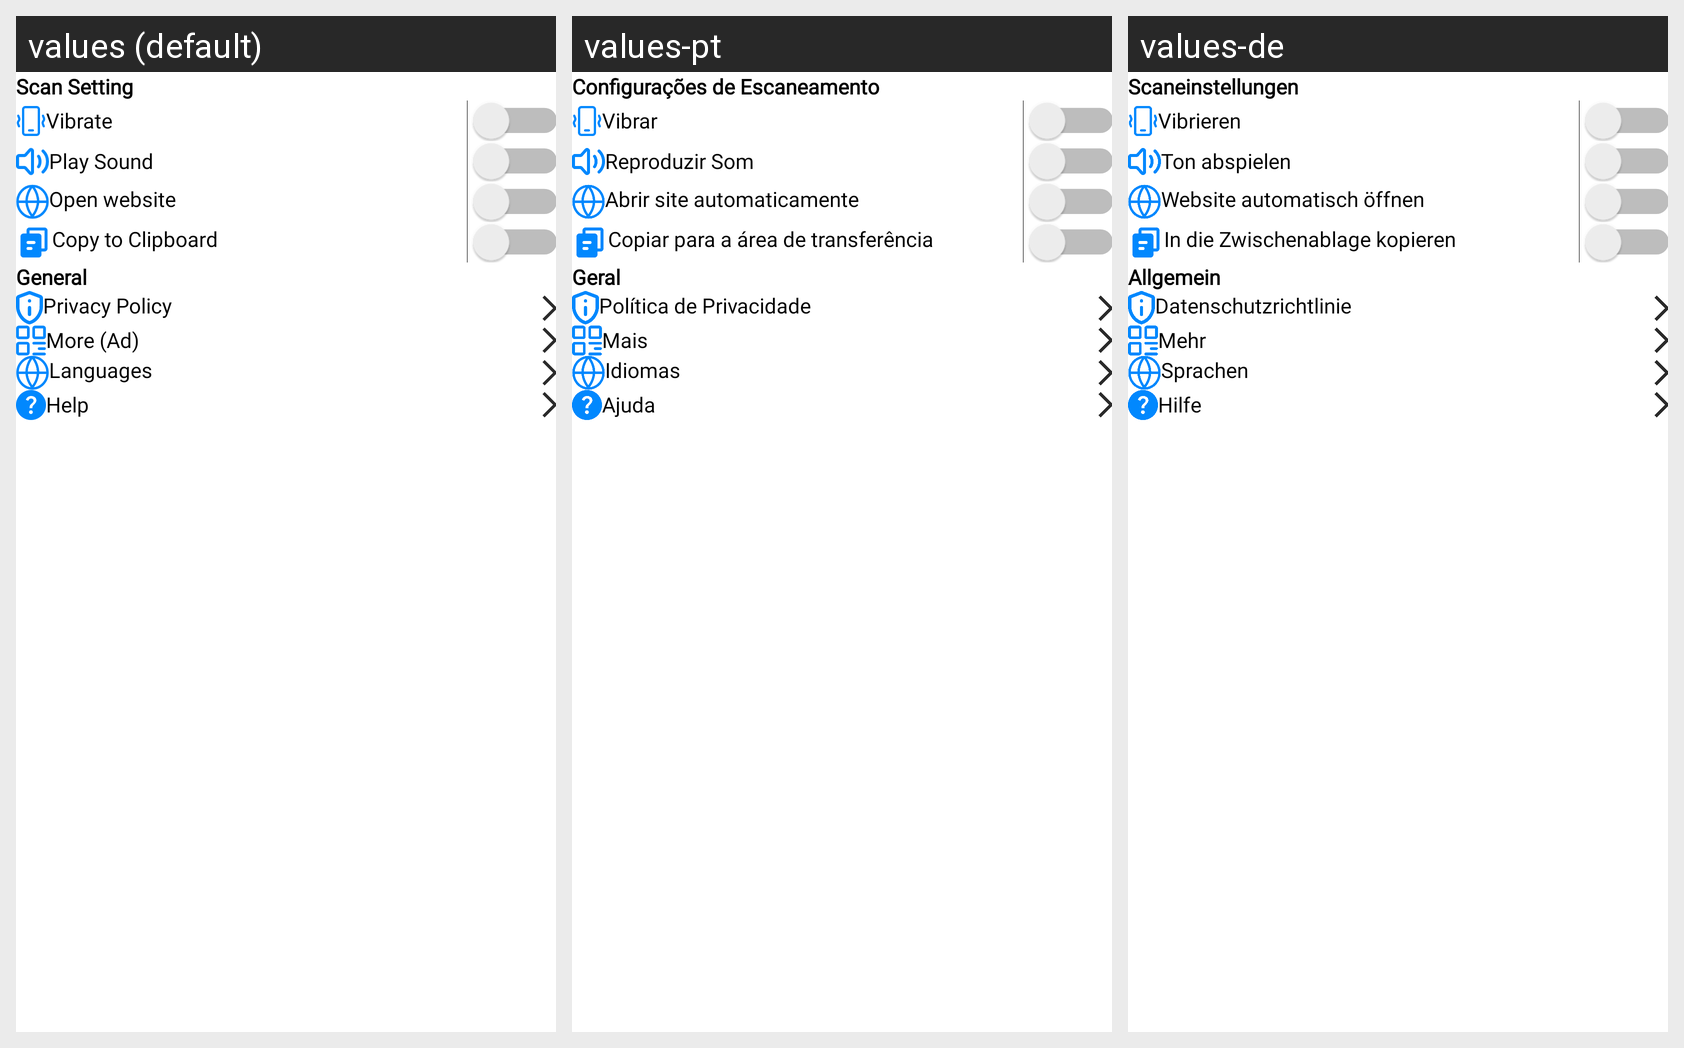

For this localized Android screen grid, give each drawn string resource with its value in every locale shown.
Android screen res/layout/fragment_setting.xml rendered under 3 locales, left to right: values (default), values-pt, values-de. Device: Nexus 5 (rendered at 1080×1920; each locale shown at half size, 540×960, under a caption strip naming it); theme Theme.QRCodeScanner.
Other locales in the repository, not shown: values-ar, values-es, values-fr, values-hi, values-ja, values-ko.
Strings drawn on this screen, with the default value and each locale's value (text and hints the layout hard-codes, and strings that could not be matched under every locale, appear in the picture but are not listed):

scan_setting
  values: Scan Setting
  values-pt: Configurações de Escaneamento
  values-de: Scaneinstellungen

vibrate
  values: Vibrate
  values-pt: Vibrar
  values-de: Vibrieren

play_sound
  values: Play Sound
  values-pt: Reproduzir Som
  values-de: Ton abspielen

open_website_automatically
  values: Open website
  values-pt: Abrir site automaticamente
  values-de: Website automatisch öffnen

copy_to_clipboard
  values: Copy to Clipboard
  values-pt: Copiar para a área de transferência
  values-de: In die Zwischenablage kopieren

general
  values: General
  values-pt: Geral
  values-de: Allgemein

privacy_policy
  values: Privacy Policy
  values-pt: Política de Privacidade
  values-de: Datenschutzrichtlinie

more
  values: More (Ad)
  values-pt: Mais
  values-de: Mehr

label_languages
  values: Languages
  values-pt: Idiomas
  values-de: Sprachen

help
  values: Help
  values-pt: Ajuda
  values-de: Hilfe
